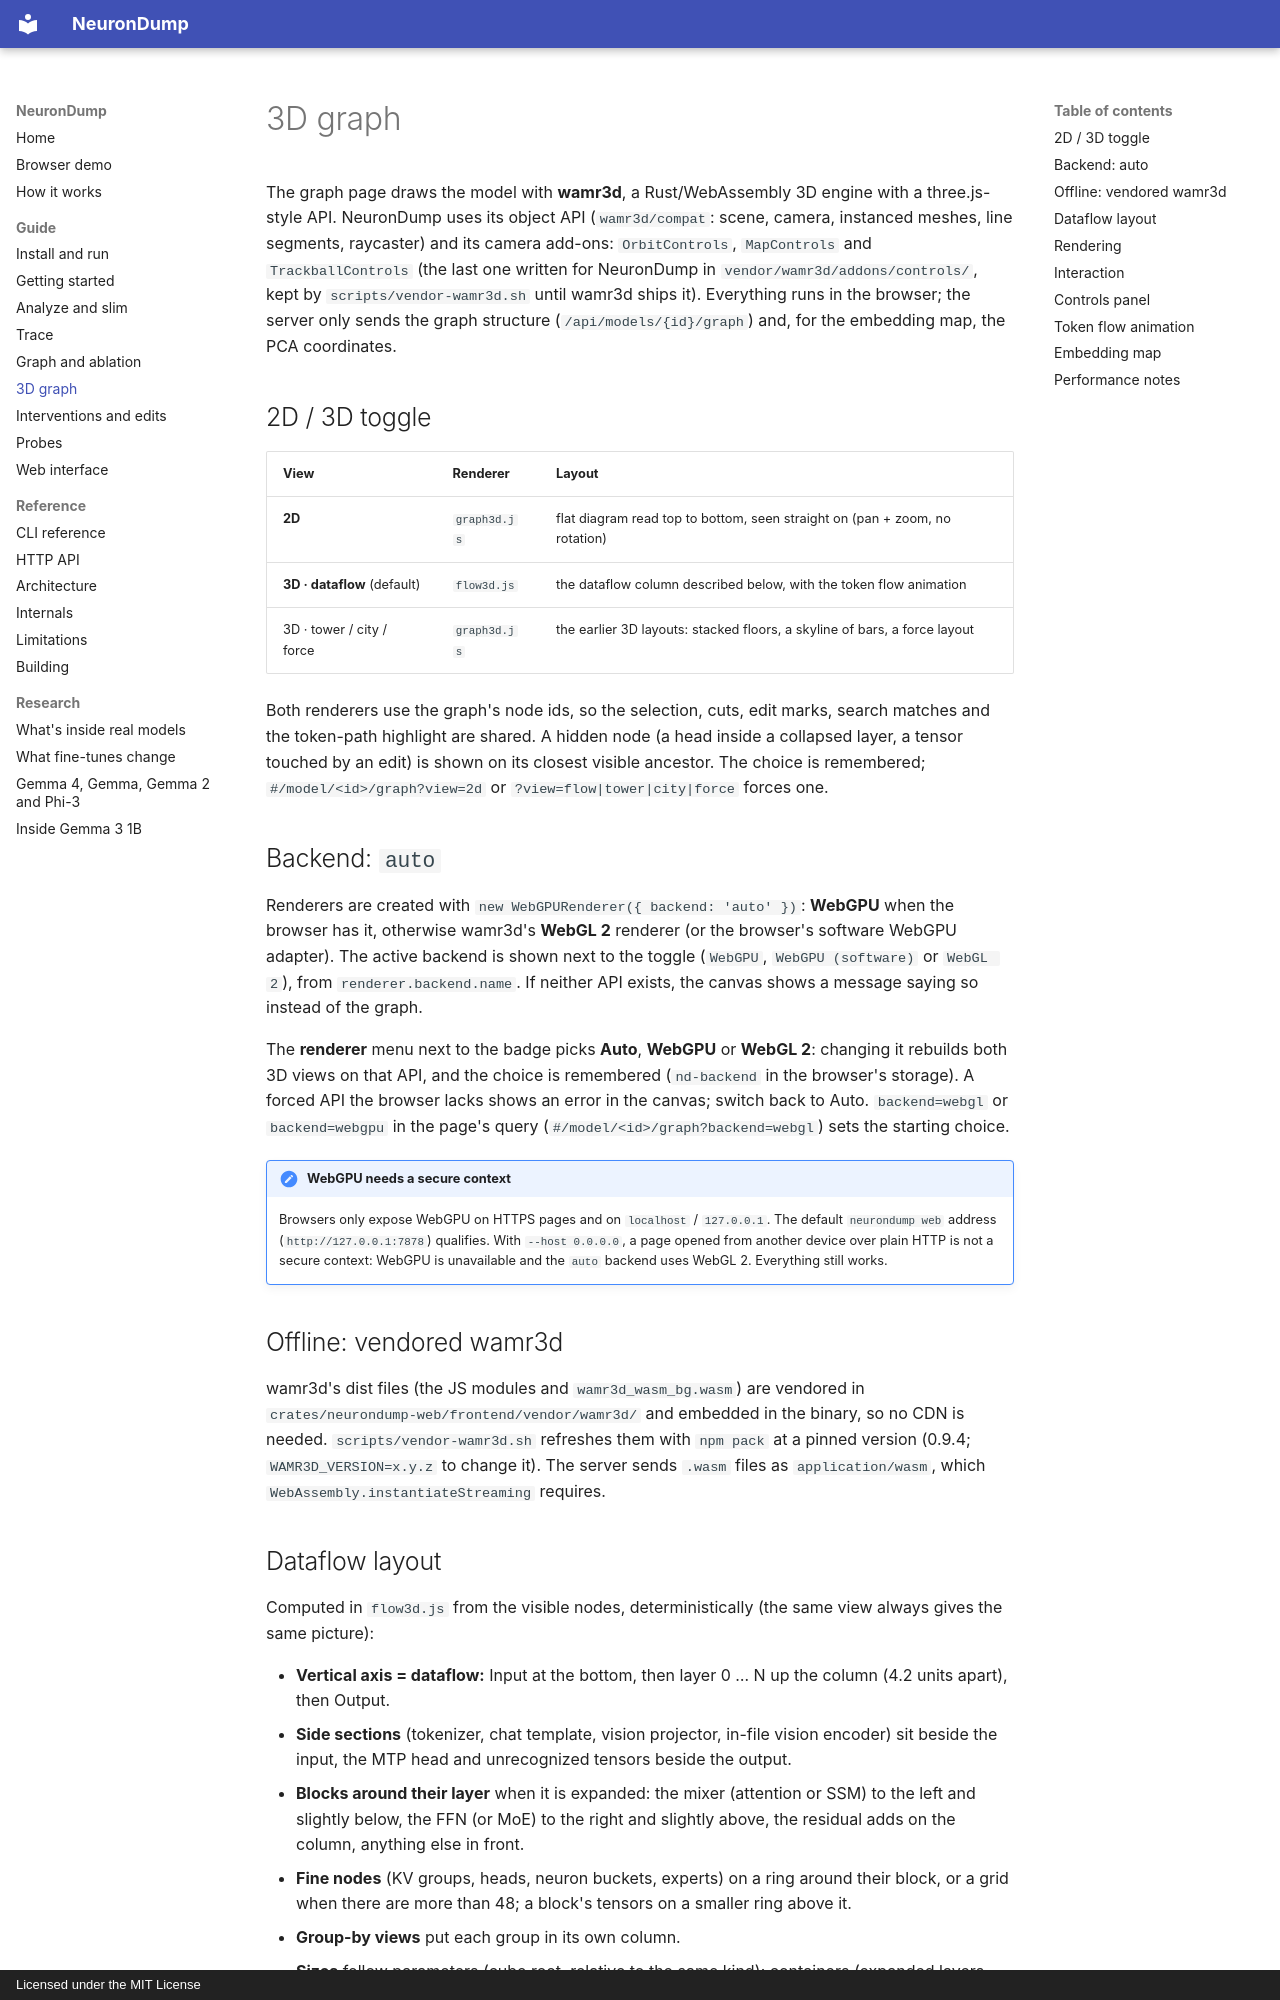

repository: aymen94/NeuronDump · page: 3d-graph/index.html · generator: mkdocs · copyright: Licensed under the MIT License

# 3D graph

The graph page draws the model with **wamr3d**, a Rust/WebAssembly 3D engine with a three.js-style
API. NeuronDump uses its object API (`wamr3d/compat`: scene, camera, instanced meshes, line
segments, raycaster) and its camera add-ons: `OrbitControls`, `MapControls` and `TrackballControls`
(the last one written for NeuronDump in `vendor/wamr3d/addons/controls/`, kept by
`scripts/vendor-wamr3d.sh` until wamr3d ships it). Everything runs in the browser; the server only
sends the graph structure (`/api/models/{id}/graph`) and, for the embedding map, the PCA
coordinates.

## 2D / 3D toggle

| View | Renderer | Layout |
|---|---|---|
| **2D** | `graph3d.js` | flat diagram read top to bottom, seen straight on (pan + zoom, no rotation) |
| **3D · dataflow** (default) | `flow3d.js` | the dataflow column described below, with the token flow animation |
| 3D · tower / city / force | `graph3d.js` | the earlier 3D layouts: stacked floors, a skyline of bars, a force layout |

Both renderers use the graph's node ids, so the selection, cuts, edit marks, search matches and the
token-path highlight are shared. A hidden node (a head inside a collapsed layer, a tensor touched by
an edit) is shown on its closest visible ancestor. The choice is remembered; `#/model/<id>/graph?view=2d`
or `?view=flow|tower|city|force` forces one.

## Backend: `auto`

Renderers are created with `new WebGPURenderer({ backend: 'auto' })`: **WebGPU** when the browser has
it, otherwise wamr3d's **WebGL 2** renderer (or the browser's software WebGPU adapter). The active
backend is shown next to the toggle (`WebGPU`, `WebGPU (software)` or `WebGL 2`), from
`renderer.backend.name`. If neither API exists, the canvas shows a message saying so instead of the
graph.

The **renderer** menu next to the badge picks **Auto**, **WebGPU** or **WebGL 2**: changing it rebuilds
both 3D views on that API, and the choice is remembered (`nd-backend` in the browser's storage). A
forced API the browser lacks shows an error in the canvas; switch back to Auto. `backend=webgl` or
`backend=webgpu` in the page's query (`#/model/<id>/graph?backend=webgl`) sets the starting choice.

!!! note "WebGPU needs a secure context"
    Browsers only expose WebGPU on HTTPS pages and on `localhost` / `127.0.0.1`. The default
    `neurondump web` address (`http://127.0.0.1:7878`) qualifies. With `--host 0.0.0.0`, a page
    opened from another device over plain HTTP is not a secure context: WebGPU is unavailable and
    the `auto` backend uses WebGL 2. Everything still works.

## Offline: vendored wamr3d

wamr3d's dist files (the JS modules and `wamr3d_wasm_bg.wasm`) are vendored in
`crates/neurondump-web/frontend/vendor/wamr3d/` and embedded in the binary, so no CDN is needed.
`scripts/vendor-wamr3d.sh` refreshes them with `npm pack` at a pinned version (0.9.4;
`WAMR3D_VERSION=x.y.z` to change it). The server sends `.wasm` files as `application/wasm`, which
`WebAssembly.instantiateStreaming` requires.
